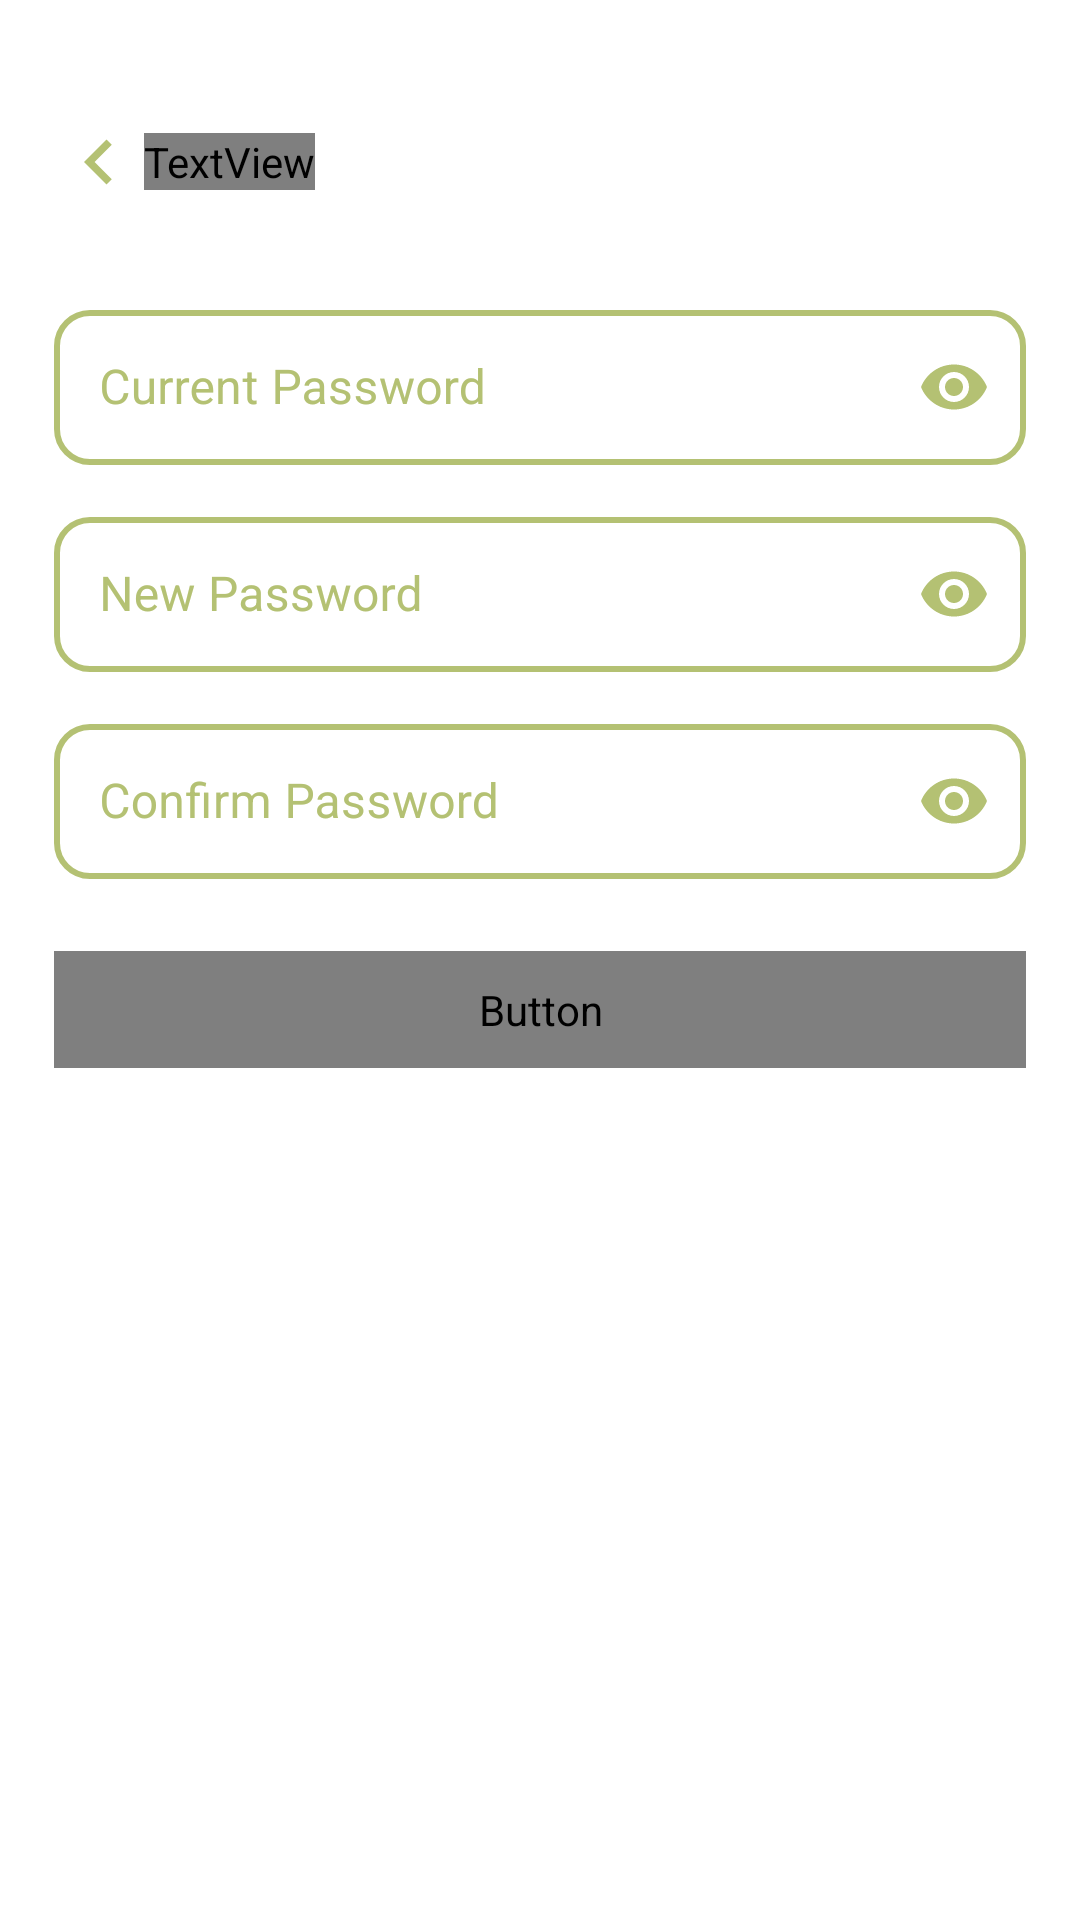

Produce the Android XML layout that renders to this screen, including the resource entries it uses.
<!-- AndroidManifest.xml: application theme Theme.SoilitOurAplication -->
<!-- res/layout/activity_change_password.xml -->
<?xml version="1.0" encoding="utf-8"?>
<androidx.constraintlayout.widget.ConstraintLayout xmlns:android="http://schemas.android.com/apk/res/android"
    xmlns:app="http://schemas.android.com/apk/res-auto"
    xmlns:tools="http://schemas.android.com/tools"
    android:layout_width="match_parent"
    android:layout_height="match_parent"
    android:padding="18dp"
    android:paddingTop="24dp"
    tools:context=".ui.changepassword.ChangePassword">

    <LinearLayout
        android:id="@+id/linearLayout"
        android:layout_width="match_parent"
        android:layout_height="wrap_content"
        android:layout_marginTop="16dp"
        android:gravity="center_vertical|start"
        android:orientation="horizontal"
        app:layout_constraintEnd_toEndOf="parent"
        app:layout_constraintStart_toStartOf="parent"
        app:layout_constraintTop_toTopOf="parent">

        <ImageView
            android:id="@+id/back_button"
            android:layout_width="30dp"
            android:layout_height="40dp"
            android:contentDescription="@string/back_button"
            android:src="@drawable/ic_arrow_left"
            android:clickable="true"
            android:focusable="true"
            />

        <TextView
            android:id="@+id/textView2"
            style="@style/h2"
            android:layout_width="wrap_content"
            android:layout_height="wrap_content"
            android:text="@string/change_password"
            app:layout_constraintEnd_toEndOf="parent"
            app:layout_constraintHorizontal_bias="0.0"
            app:layout_constraintStart_toStartOf="parent"
            app:layout_constraintTop_toTopOf="parent" />
    </LinearLayout>

    <ScrollView
        android:layout_width="match_parent"
        android:layout_height="0dp"
        android:layout_marginTop="24dp"
        android:layout_marginBottom="10dp"
        app:layout_constraintBottom_toBottomOf="parent"
        app:layout_constraintEnd_toEndOf="parent"
        app:layout_constraintStart_toEndOf="@+id/linearLayout"
        app:layout_constraintTop_toBottomOf="@+id/linearLayout">

        <LinearLayout
            android:layout_width="match_parent"
            android:layout_height="wrap_content"
            android:orientation="vertical">

            <com.google.android.material.textfield.TextInputLayout
                android:id="@+id/current_password_layout"
                style="@style/TextInputLayoutStyle"
                android:layout_width="match_parent"
                android:layout_height="wrap_content"
                android:hint="@string/current_password_hint"
                app:passwordToggleEnabled="true"
                app:passwordToggleTint="@color/green_primary">

                <com.google.android.material.textfield.TextInputEditText
                    android:id="@+id/current_password"
                    style="@style/textEditCustom"
                    android:layout_width="match_parent"
                    android:layout_height="wrap_content"
                    android:inputType="textPassword" />
            </com.google.android.material.textfield.TextInputLayout>

            <com.google.android.material.textfield.TextInputLayout
                android:id="@+id/new_password_layout"
                style="@style/TextInputLayoutStyle"
                android:layout_width="match_parent"
                android:layout_height="wrap_content"
                android:hint="@string/new_password_hint"
                app:passwordToggleEnabled="true"
                app:passwordToggleTint="@color/green_primary">

                <com.google.android.material.textfield.TextInputEditText
                    android:id="@+id/new_password"
                    style="@style/textEditCustom"
                    android:layout_width="match_parent"
                    android:layout_height="wrap_content"
                    android:inputType="textPassword" />
            </com.google.android.material.textfield.TextInputLayout>

            <com.google.android.material.textfield.TextInputLayout
                android:id="@+id/confirm_password_layout"
                style="@style/TextInputLayoutStyle"
                android:layout_width="match_parent"
                android:layout_height="wrap_content"
                android:hint="@string/confirm_password_hint"
                app:passwordToggleEnabled="true"
                app:passwordToggleTint="@color/green_primary">

                <com.google.android.material.textfield.TextInputEditText
                    android:id="@+id/confirm_password"
                    style="@style/textEditCustom"
                    android:layout_width="match_parent"
                    android:layout_height="wrap_content"
                    android:inputType="textPassword" />
            </com.google.android.material.textfield.TextInputLayout>

            <Button
                android:id="@+id/btn_change_password"
                style="@style/h4"
                android:layout_width="match_parent"
                android:layout_height="wrap_content"
                android:layout_marginVertical="12dp"
                android:enabled="false"
                android:paddingTop="10dp"
                android:paddingBottom="10dp"
                android:text="@string/change_password"
                android:textAlignment="center"
                android:textColor="@color/white"
                app:cornerRadius="10dp" />
        </LinearLayout>
    </ScrollView>

</androidx.constraintlayout.widget.ConstraintLayout>
<!-- resources referenced by this layout -->
<resources>
  <color name="green_primary">#FFB4C173</color>
  <color name="white">#FFFFFFFF</color>
  <!-- drawable ic_arrow_left (drawable) -->
  <vector android:autoMirrored="true" android:height="24dp"
      android:tint="#B4C173" android:viewportHeight="24"
      android:viewportWidth="24" android:width="24dp" xmlns:android="http://schemas.android.com/apk/res/android">
      <path android:fillColor="@android:color/white" android:pathData="M15.41,16.59L10.83,12l4.58,-4.59L14,6l-6,6 6,6 1.41,-1.41z"/>
  </vector>
  <string name="back_button">back button</string>
  <string name="change_password">Change Password</string>
  <string name="confirm_password_hint">Confirm Password</string>
  <string name="current_password_hint">Current Password</string>
  <string name="new_password_hint">New Password</string>
  <style name="TextInputLayoutStyle" parent="Widget.MaterialComponents.TextInputLayout.OutlinedBox">
          <item name="boxStrokeColor">@color/green_primary</item>
          <item name="boxStrokeWidth">2dp</item>
          <item name="boxCornerRadiusBottomEnd">12dp</item>
          <item name="boxCornerRadiusBottomStart">12dp</item>
          <item name="boxCornerRadiusTopEnd">12dp</item>
          <item name="boxCornerRadiusTopStart">12dp</item>
          <item name="boxStrokeWidthFocused">3dp</item>
          <item name="android:textColorHint">@color/green_primary</item>
          <item name="android:paddingBottom">12dp</item>
      </style>
  <style name="h2">
          <item name="android:textSize">24sp</item>
          <item name="android:textColor">@color/green_primary</item>
          <item name="android:fontFamily">@font/poppins_bold</item>
      </style>
  <style name="h4">
          <item name="android:textSize">16sp</item>
          <item name="android:textColor">@color/green_primary</item>
          <item name="android:fontFamily">@font/poppins_semibold</item>
      </style>
  <style name="textEditCustom">
          <item name="android:padding">15dp</item>
          <item name="android:textColorHint">@color/green_primary</item>
          <item name="android:textColor">@color/component</item>
          <item name="android:textSize">16sp</item>
      </style>
  <style name="Theme.SoilitOurAplication" parent="Theme.MaterialComponents.Light.NoActionBar">
          
          <item name="colorPrimary">@color/green</item>
          <item name="colorPrimaryVariant">@color/purple_700</item>
          <item name="colorOnPrimary">@color/white</item>
          
          <item name="colorSecondary">@color/green</item>
          <item name="colorSecondaryVariant">@color/teal_700</item>
          <item name="colorOnSecondary">@color/white</item>
          
          <item name="android:statusBarColor">@color/green</item>
          
      </style>
  <color name="component">#FF505B3E</color>
  <color name="green">#FF505B3E</color>
  <color name="purple_700">#FF3700B3</color>
  <color name="teal_700">#FF018786</color>
</resources>
